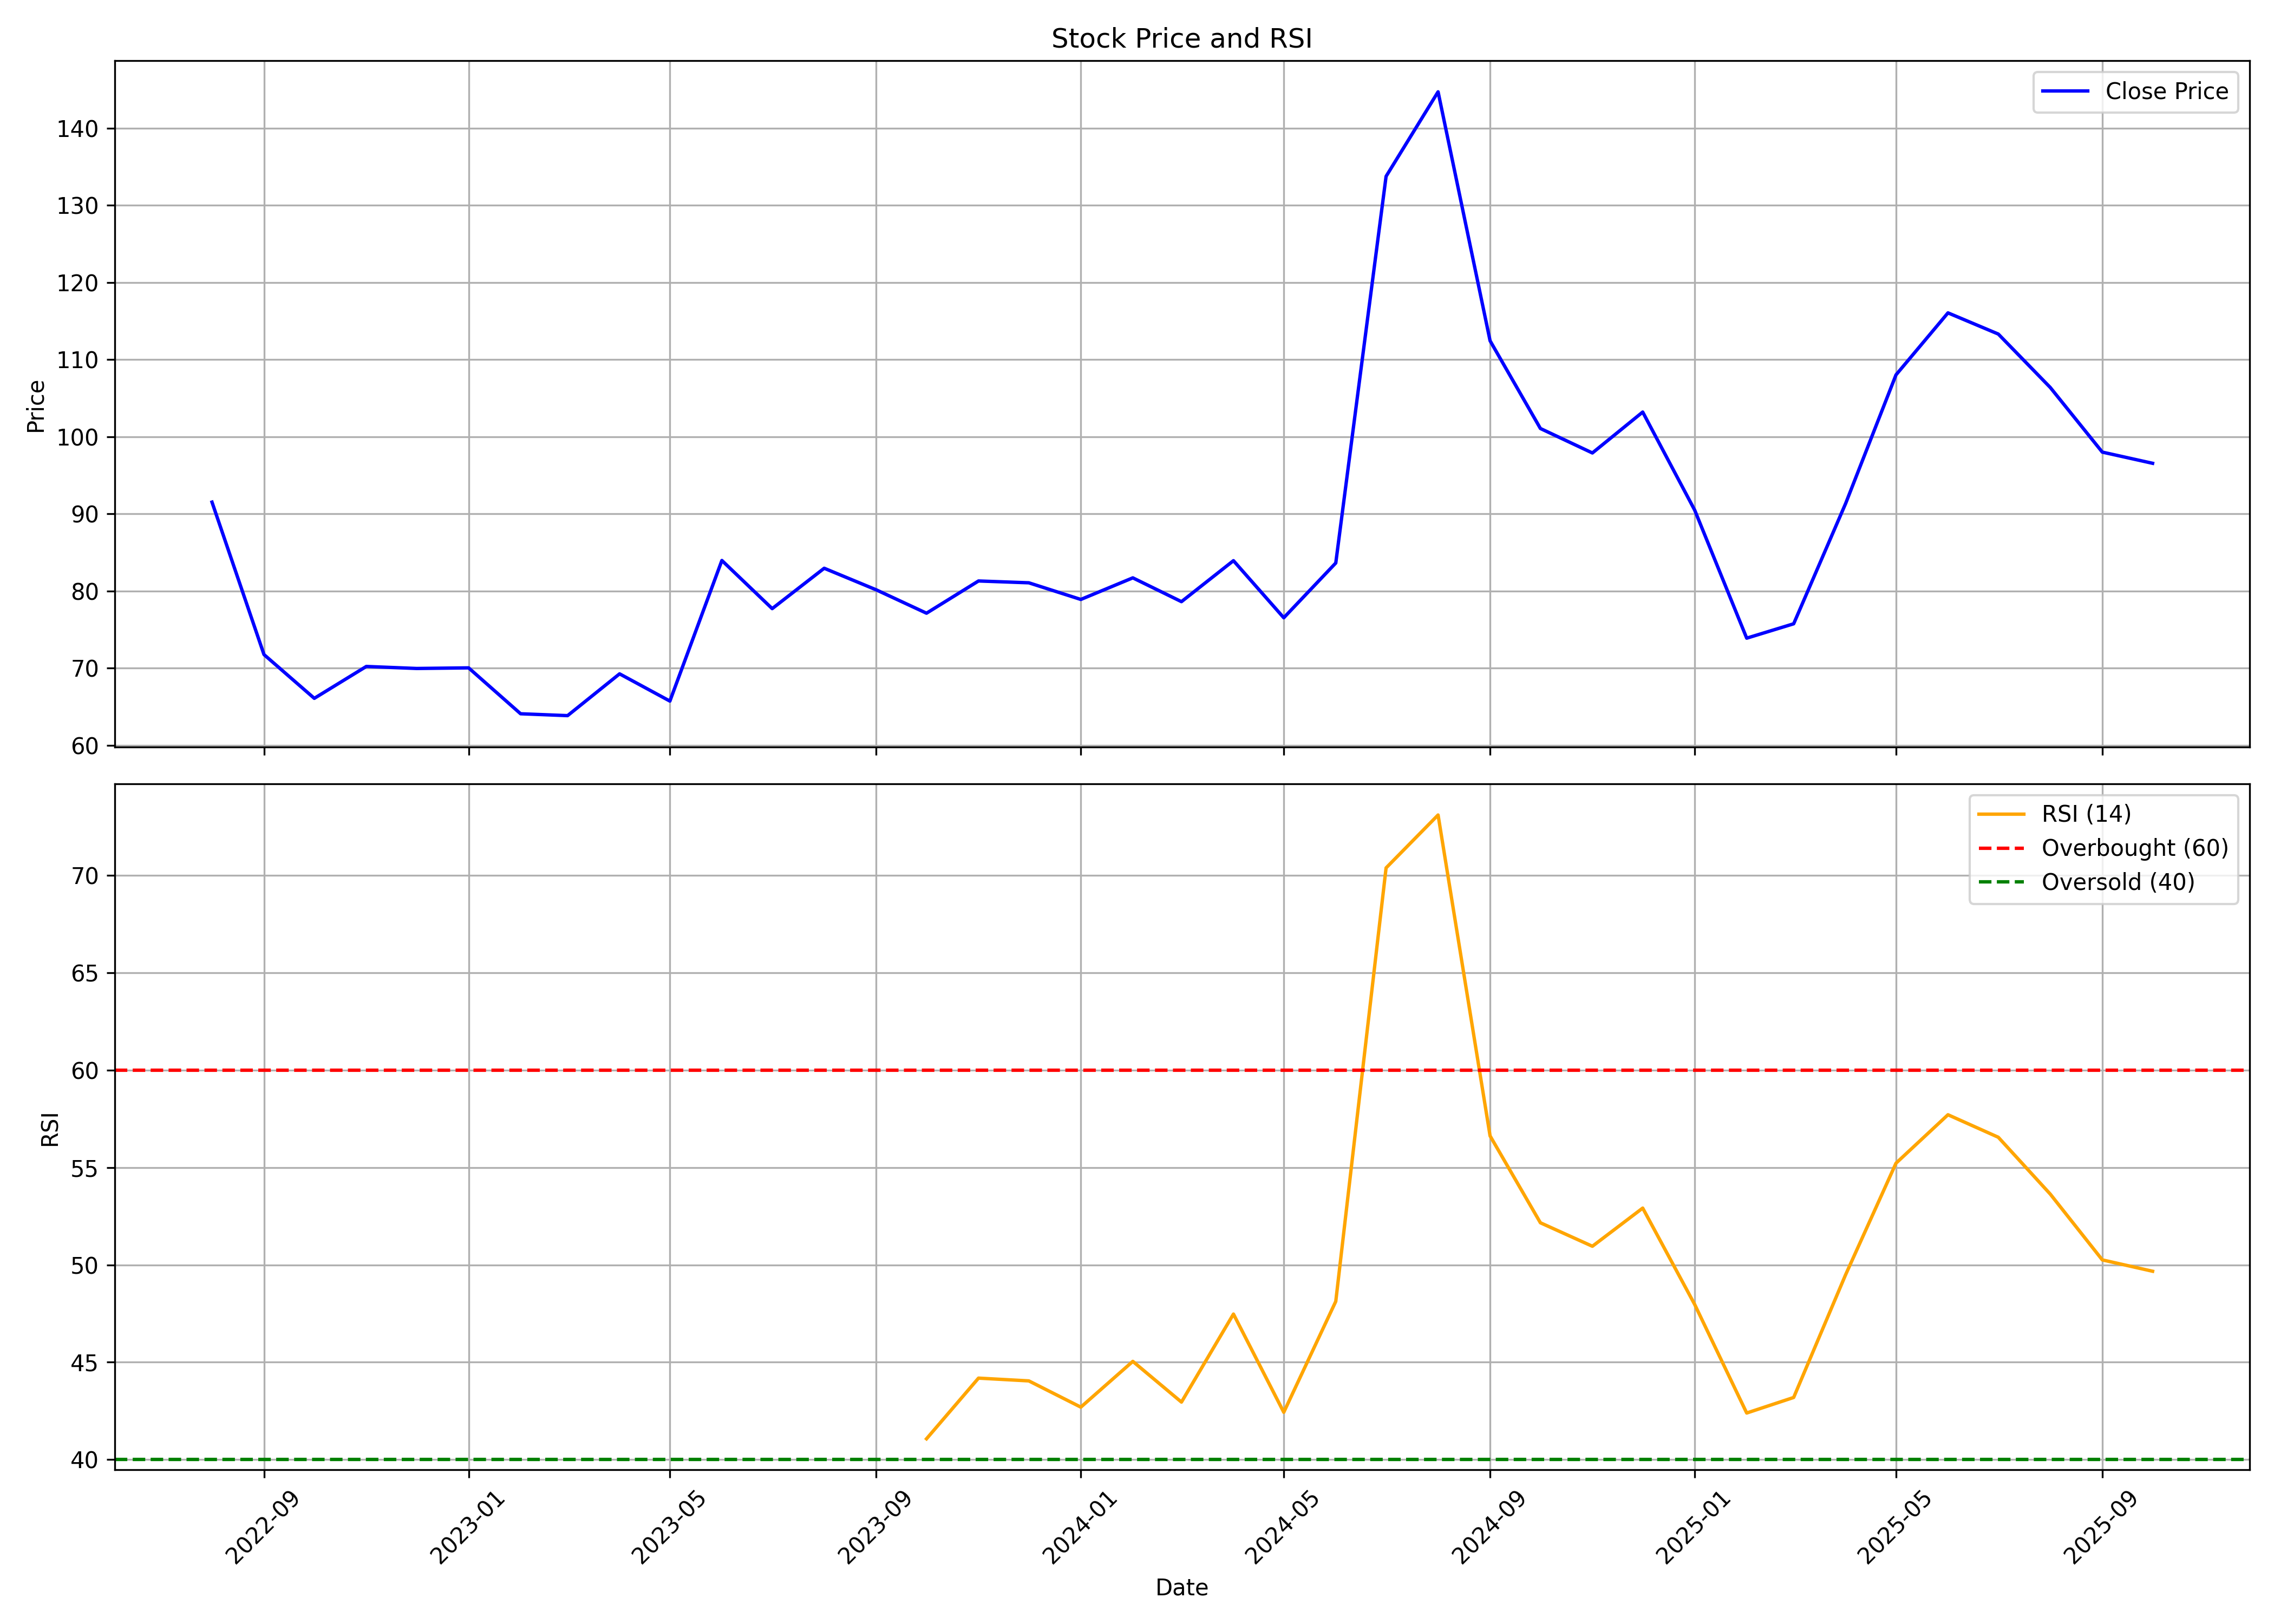

Data behind this chart, as committed beside it:
, date, symbol, open, high, low, close, volume, rsi
0, 2022-08-01, SPORTKING, 108.9, 110.9, 89.82, 91.53, 1900200, 
1, 2022-09-01, SPORTKING, 91.82, 93.71, 71.25, 71.77, 9298850, 
2, 2022-10-01, SPORTKING, 71.19, 90.29, 65.18, 66.1, 12076160, 
3, 2022-11-01, SPORTKING, 67.03, 73.45, 63.28, 70.23, 4127690, 
4, 2022-12-01, SPORTKING, 70.3, 78.8, 63, 69.97, 3461250, 
5, 2023-01-01, SPORTKING, 71.02, 79.12, 65.42, 70.05, 11279440, 
6, 2023-02-01, SPORTKING, 70.2, 74.55, 63.07, 64.1, 3482570, 
7, 2023-03-01, SPORTKING, 64.97, 69.99, 63.15, 63.86, 1984800, 
8, 2023-04-01, SPORTKING, 66.94, 71.49, 63.98, 69.27, 2295960, 
9, 2023-05-01, SPORTKING, 69.27, 71.59, 64.57, 65.74, 2425610, 
10, 2023-06-01, SPORTKING, 65.79, 88.57, 65.79, 83.96, 7373360, 
11, 2023-07-01, SPORTKING, 84.34, 93.62, 77.31, 77.72, 8943370, 
12, 2023-08-01, SPORTKING, 78.01, 87.39, 75.04, 82.96, 5337170, 
13, 2023-09-01, SPORTKING, 83.52, 85.48, 77.02, 80.16, 3431020, 
14, 2023-10-01, SPORTKING, 80.16, 86.89, 69.57, 77.13, 4003760, 41.07
15, 2023-11-01, SPORTKING, 77.51, 83.4, 73.62, 81.31, 3174690, 44.18
16, 2023-12-01, SPORTKING, 82.38, 84.69, 75.96, 81.07, 3726070, 44.04
17, 2024-01-01, SPORTKING, 81.75, 83.83, 76.43, 78.91, 3796760, 42.69
18, 2024-02-01, SPORTKING, 78.99, 89.85, 77.61, 81.71, 5740740, 45.04
19, 2024-03-01, SPORTKING, 81.95, 82.94, 72.87, 78.63, 2439820, 42.95
20, 2024-04-01, SPORTKING, 78.19, 87.84, 78.19, 83.94, 3221190, 47.47
21, 2024-05-01, SPORTKING, 83.94, 84.92, 76.13, 76.54, 1695700, 42.43
22, 2024-06-01, SPORTKING, 76.94, 84.82, 71.09, 83.64, 1945170, 48.12
23, 2024-07-01, SPORTKING, 83.64, 143.2, 83.64, 133.7, 41904870, 70.39
24, 2024-08-01, SPORTKING, 133.3, 153, 119.5, 144.7, 11134620, 73.11
25, 2024-09-01, SPORTKING, 148.7, 158.1, 105.2, 112.4, 15717659, 56.62
26, 2024-10-01, SPORTKING, 113.4, 121.9, 95.65, 101.1, 5760914, 52.16
27, 2024-11-01, SPORTKING, 101.7, 110.7, 86.82, 97.9, 4976145, 50.95
28, 2024-12-01, SPORTKING, 98.46, 125.9, 96.67, 103.2, 8311726, 52.92
29, 2025-01-01, SPORTKING, 102.1, 106.4, 84.87, 90.49, 3231452, 47.96
30, 2025-02-01, SPORTKING, 92.66, 93.6, 72.58, 73.9, 2765674, 42.39
31, 2025-03-01, SPORTKING, 72.8, 89.35, 69.29, 75.76, 3961769, 43.19
32, 2025-04-01, SPORTKING, 75.77, 95.84, 75.77, 91.36, 3506337, 49.5
33, 2025-05-01, SPORTKING, 91.36, 128.3, 91.36, 108, 20554761, 55.22
34, 2025-06-01, SPORTKING, 109.6, 122.6, 103.5, 116.1, 5761385, 57.71
35, 2025-07-01, SPORTKING, 117.2, 138.8, 108.7, 113.3, 16590499, 56.55
36, 2025-08-01, SPORTKING, 113.4, 116.6, 104.1, 106.4, 3976488, 53.63
37, 2025-09-01, SPORTKING, 108.4, 115.4, 96.98, 98.01, 2666339, 50.25
38, 2025-10-01, SPORTKING, 98.02, 107, 94.35, 96.56, 1183686, 49.67
